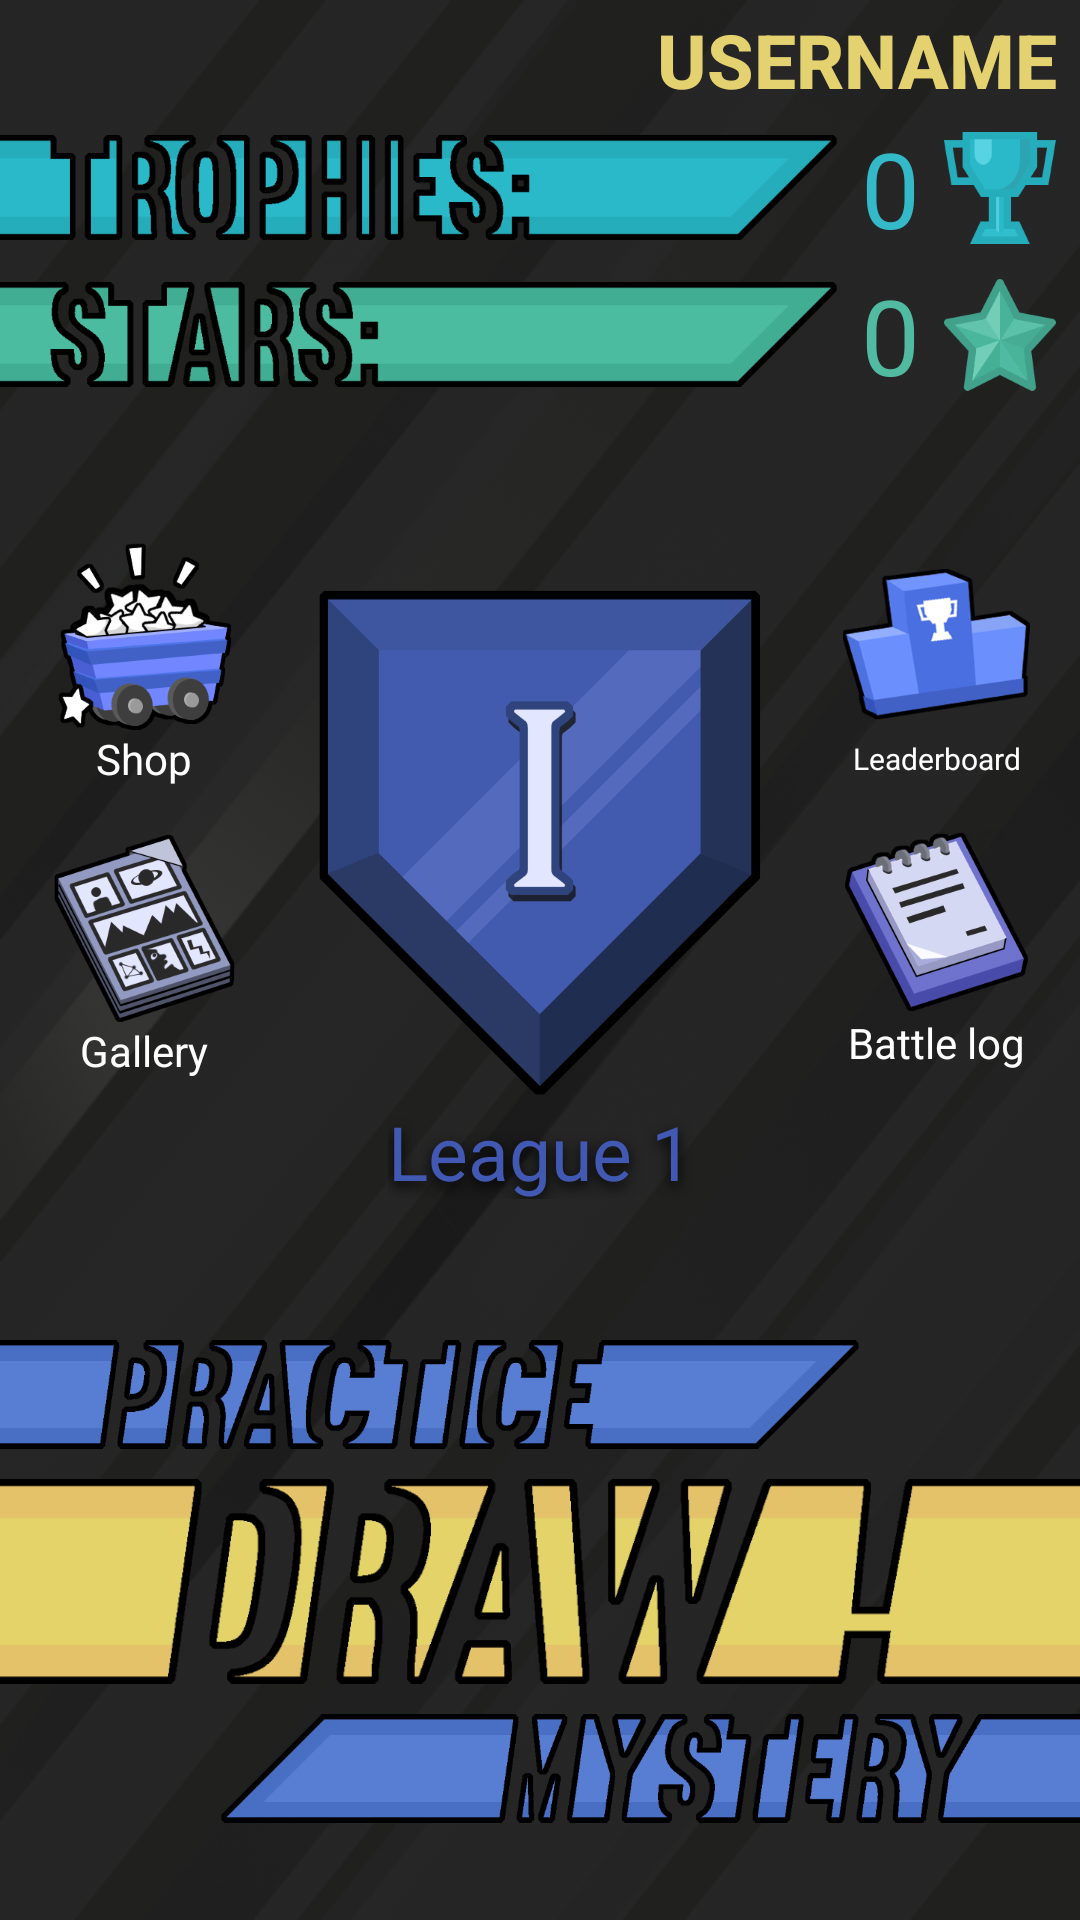

Reconstruct the res/layout file that produces this screen, plus the resources it refers to.
<!-- AndroidManifest.xml: application theme AppTheme -->
<!-- res/layout/activity_home.xml -->
<?xml version="1.0" encoding="utf-8"?>
<android.support.constraint.ConstraintLayout xmlns:android="http://schemas.android.com/apk/res/android"
    xmlns:app="http://schemas.android.com/apk/res-auto"
    xmlns:tools="http://schemas.android.com/tools"
    android:id="@+id/home"
    android:layout_width="match_parent"
    android:layout_height="match_parent"
    tools:context=".home.HomeActivity">

    <ImageView
        android:id="@+id/homeBackgroundImage"
        style="@style/BackGroundImageView"
        android:layout_width="0dp"
        android:layout_height="0dp"
        android:layout_alignParentTop="true"
        android:layout_centerHorizontal="true"
        android:alpha="1.0"
        app:layout_constraintBottom_toBottomOf="parent"
        app:layout_constraintEnd_toEndOf="parent"
        app:layout_constraintStart_toStartOf="parent"
        app:layout_constraintTop_toTopOf="parent"
        app:srcCompat="@drawable/home_background"
        tools:ignore="ContentDescription" />

    <ImageView
        android:id="@+id/backgroundAnimation"
        style="@style/BackGroundImageView"
        android:layout_width="0dp"
        android:layout_height="0dp"
        android:layout_alignParentTop="true"
        android:layout_centerHorizontal="true"
        android:alpha="0.8"
        app:layout_constraintBottom_toBottomOf="parent"
        app:layout_constraintEnd_toEndOf="parent"
        app:layout_constraintStart_toStartOf="parent"
        app:layout_constraintTop_toTopOf="parent"
        app:srcCompat="@drawable/background_animation"
        tools:ignore="ContentDescription" />

    <ImageView
        android:id="@+id/trophiesButton"
        android:layout_width="0dp"
        android:layout_height="wrap_content"
        android:layout_marginTop="40dp"
        android:layout_marginEnd="8dp"
        android:clickable="true"
        android:focusable="true"
        app:layout_constraintEnd_toStartOf="@+id/trophiesCount"
        app:layout_constraintStart_toStartOf="parent"
        app:layout_constraintTop_toTopOf="parent"
        app:srcCompat="@drawable/home_trophies_button"
        tools:ignore="ContentDescription" />

    <ImageView
        android:id="@+id/starsButton"
        android:layout_width="0dp"
        android:layout_height="wrap_content"
        android:layout_marginTop="4dp"
        android:layout_marginEnd="8dp"
        android:clickable="true"
        android:focusable="true"
        app:layout_constraintEnd_toStartOf="@+id/starsCount"
        app:layout_constraintStart_toStartOf="parent"
        app:layout_constraintTop_toBottomOf="@+id/trophiesButton"
        app:srcCompat="@drawable/home_stars_button"
        tools:ignore="ContentDescription" />

    <ImageView
        android:id="@+id/leagueImage"
        android:layout_width="200dp"
        android:layout_height="200dp"
        android:layout_marginBottom="32dp"
        app:layout_constraintBottom_toTopOf="@+id/practiceButton"
        app:layout_constraintEnd_toEndOf="parent"
        app:layout_constraintStart_toStartOf="parent"
        app:layout_constraintTop_toBottomOf="@+id/starsButton"
        app:srcCompat="@drawable/league_1"
        tools:ignore="ContentDescription" />

    <LinearLayout
        android:id="@+id/leftIcons"
        android:layout_width="wrap_content"
        android:layout_height="wrap_content"
        android:layout_marginStart="16dp"
        android:orientation="vertical"
        app:layout_constraintBottom_toBottomOf="@+id/leagueImage"
        app:layout_constraintEnd_toStartOf="@id/leagueImage"
        app:layout_constraintStart_toStartOf="parent"
        app:layout_constraintTop_toTopOf="@id/leagueImage">

        <ImageView
            android:id="@+id/shopButton"
            android:layout_width="wrap_content"
            android:layout_height="wrap_content"
            android:clickable="true"
            android:focusable="true"
            app:srcCompat="@drawable/shop_button"
            tools:ignore="ContentDescription" />

        <TextView
            android:id="@+id/shopText"
            android:layout_width="match_parent"
            android:layout_height="wrap_content"
            android:layout_marginBottom="8dp"
            android:gravity="center"
            android:text="@string/shop"
            android:textColor="@color/colorWhite" />

        <ImageView
            android:id="@+id/galleryButton"
            android:layout_width="wrap_content"
            android:layout_height="wrap_content"
            android:layout_marginTop="8dp"
            android:clickable="true"
            android:focusable="true"
            app:srcCompat="@drawable/gallery_button"
            tools:ignore="ContentDescription" />

        <TextView
            android:id="@+id/galleryText"
            android:layout_width="match_parent"
            android:layout_height="wrap_content"
            android:gravity="center"
            android:text="@string/gallery"
            android:textColor="@color/colorWhite" />
    </LinearLayout>

    <LinearLayout
        android:id="@+id/rightIcons"
        android:layout_width="wrap_content"
        android:layout_height="wrap_content"
        android:layout_marginEnd="16dp"
        android:orientation="vertical"
        app:layout_constraintBottom_toBottomOf="@+id/leagueImage"
        app:layout_constraintEnd_toEndOf="parent"
        app:layout_constraintStart_toEndOf="@id/leagueImage"
        app:layout_constraintTop_toTopOf="@id/leagueImage">

        <ImageView
            android:id="@+id/leaderboardButton"
            android:layout_width="wrap_content"
            android:layout_height="wrap_content"
            android:clickable="true"
            android:focusable="true"
            app:srcCompat="@drawable/leaderboard_button"
            tools:ignore="ContentDescription" />

        <TextView
            android:id="@+id/leaderboardText"
            android:layout_width="match_parent"
            android:layout_height="wrap_content"
            android:layout_marginBottom="8dp"
            android:gravity="center"
            android:maxLines="1"
            android:text="@string/leaderboard"
            android:textColor="@color/colorWhite"
            android:textSize="10sp" />

        <ImageView
            android:id="@+id/battleLogButton"
            android:layout_width="wrap_content"
            android:layout_height="wrap_content"
            android:layout_marginTop="8dp"
            android:clickable="true"
            android:focusable="true"
            app:srcCompat="@drawable/battle_log_button"
            tools:ignore="ContentDescription" />

        <TextView
            android:id="@+id/battleLogText"
            android:layout_width="match_parent"
            android:layout_height="wrap_content"
            android:gravity="center"
            android:text="@string/battle_log"
            android:textColor="@color/colorWhite" />

    </LinearLayout>

    <TextView
        android:id="@+id/leagueText"
        android:layout_width="wrap_content"
        android:layout_height="wrap_content"
        android:includeFontPadding="false"
        android:shadowColor="@android:color/black"
        android:shadowDy="5"
        android:shadowRadius="10"
        android:text="@string/league_1"
        android:textColor="@color/colorLeague1"
        android:textSize="25sp"
        app:layout_constraintEnd_toEndOf="parent"
        app:layout_constraintStart_toStartOf="parent"
        app:layout_constraintTop_toBottomOf="@+id/leagueImage" />

    <ImageView
        android:id="@+id/practiceButton"
        android:layout_width="0dp"
        android:layout_height="wrap_content"
        android:clickable="true"
        android:focusable="true"
        app:layout_constraintBottom_toTopOf="@+id/drawButton"
        app:layout_constraintEnd_toEndOf="parent"
        app:layout_constraintStart_toStartOf="parent"
        app:srcCompat="@drawable/home_practice_button"
        tools:ignore="ContentDescription" />

    <ImageView
        android:id="@+id/drawButton"
        android:layout_width="450dp"
        android:layout_height="wrap_content"
        android:clickable="true"
        android:focusable="true"
        app:layout_constraintBottom_toTopOf="@+id/mysteryButton"
        app:layout_constraintEnd_toEndOf="parent"
        app:layout_constraintStart_toStartOf="parent"
        app:srcCompat="@drawable/draw_button"
        tools:ignore="ContentDescription" />

    <ImageView
        android:id="@+id/mysteryButton"
        android:layout_width="0dp"
        android:layout_height="wrap_content"
        android:layout_marginBottom="24dp"
        android:clickable="true"
        android:focusable="true"
        app:layout_constraintBottom_toBottomOf="parent"
        app:layout_constraintEnd_toEndOf="parent"
        app:layout_constraintStart_toStartOf="parent"
        app:srcCompat="@drawable/home_mystery_button"
        tools:ignore="ContentDescription" />

    <Button
        android:id="@+id/usernameButton"
        android:layout_width="wrap_content"
        android:layout_height="0dp"
        android:layout_marginEnd="8dp"
        android:background="@android:color/transparent"
        android:gravity="center_vertical|end"
        android:text="@string/user_name"
        android:textColor="@color/colorDrawYellow"
        android:textSize="25sp"
        android:textStyle="bold"
        app:layout_constraintBottom_toTopOf="@+id/trophiesButton"
        app:layout_constraintEnd_toEndOf="parent"
        app:layout_constraintTop_toTopOf="parent" />

    <TextView
        android:id="@+id/trophiesCount"
        android:layout_width="wrap_content"
        android:layout_height="wrap_content"
        android:layout_marginEnd="8dp"
        android:drawableEnd="@drawable/trophy"
        android:drawablePadding="8dp"
        android:gravity="bottom"
        android:text="@string/zero"
        android:textColor="@color/colorBlueTrophy"
        android:textSize="35sp"
        app:layout_constraintBottom_toBottomOf="@+id/trophiesButton"
        app:layout_constraintEnd_toEndOf="parent"
        app:layout_constraintTop_toTopOf="@+id/trophiesButton" />

    <TextView
        android:id="@+id/starsCount"
        android:layout_width="wrap_content"
        android:layout_height="wrap_content"
        android:layout_marginEnd="8dp"
        android:drawableEnd="@drawable/star"
        android:drawablePadding="8dp"
        android:gravity="bottom"
        android:text="@string/zero"
        android:textColor="@color/colorGreenStar"
        android:textSize="35sp"
        app:layout_constraintBottom_toBottomOf="@+id/starsButton"
        app:layout_constraintEnd_toEndOf="parent"
        app:layout_constraintTop_toTopOf="@+id/starsButton" />

</android.support.constraint.ConstraintLayout>
<!-- resources referenced by this layout -->
<resources>
  <color name="colorBlueTrophy">#34B9C8</color>
  <color name="colorDrawYellow">#E3D26F</color>
  <color name="colorGreenStar">#51BBA1</color>
  <color name="colorLeague1">#4159B2</color>
  <color name="colorWhite">#FFFFFFFF</color>
  <!-- drawable background_animation: gif bitmap (drawable, 879103 bytes) -->
  <!-- drawable battle_log_button: png bitmap (drawable-hdpi, 9446 bytes) -->
  <!-- drawable draw_button: png bitmap (drawable, 5193 bytes) -->
  <!-- drawable gallery_button: png bitmap (drawable-hdpi, 12624 bytes) -->
  <!-- drawable home_background: png bitmap (drawable-hdpi, 44201 bytes) -->
  <!-- drawable home_mystery_button: png bitmap (drawable-hdpi, 17374 bytes) -->
  <!-- drawable home_practice_button: png bitmap (drawable-hdpi, 17674 bytes) -->
  <!-- drawable home_stars_button: png bitmap (drawable, 6782 bytes) -->
  <!-- drawable home_trophies_button: png bitmap (drawable, 7171 bytes) -->
  <!-- drawable leaderboard_button: png bitmap (drawable-hdpi, 5954 bytes) -->
  <!-- drawable league_1: png bitmap (drawable-hdpi, 13070 bytes) -->
  <!-- drawable shop_button: png bitmap (drawable-hdpi, 9391 bytes) -->
  <!-- drawable star: png bitmap (drawable-hdpi, 3204 bytes) -->
  <!-- drawable trophy: png bitmap (drawable-hdpi, 1997 bytes) -->
  <string name="battle_log">Battle log</string>
  <string name="gallery">Gallery</string>
  <string name="leaderboard">Leaderboard</string>
  <string name="league_1">League 1</string>
  <string name="shop">Shop</string>
  <string name="user_name">Username</string>
  <string name="zero">0</string>
  <style name="BackGroundImageView">
      <item name="android:scaleType">fitXY</item>
    </style>
  <style name="AppTheme" parent="Theme.AppCompat.Light.NoActionBar">
      
      <item name="colorPrimary">@color/colorPrimaryDark</item>
      <item name="colorPrimaryDark">@color/colorPrimaryDark</item>
      <item name="colorAccent">@color/colorDrawYellow</item>
      <item name="android:windowFullscreen">true</item>
      <item name="android:windowBackground">@color/colorPrimaryDark</item>
    </style>
  <color name="colorPrimaryDark">#232323</color>
</resources>
